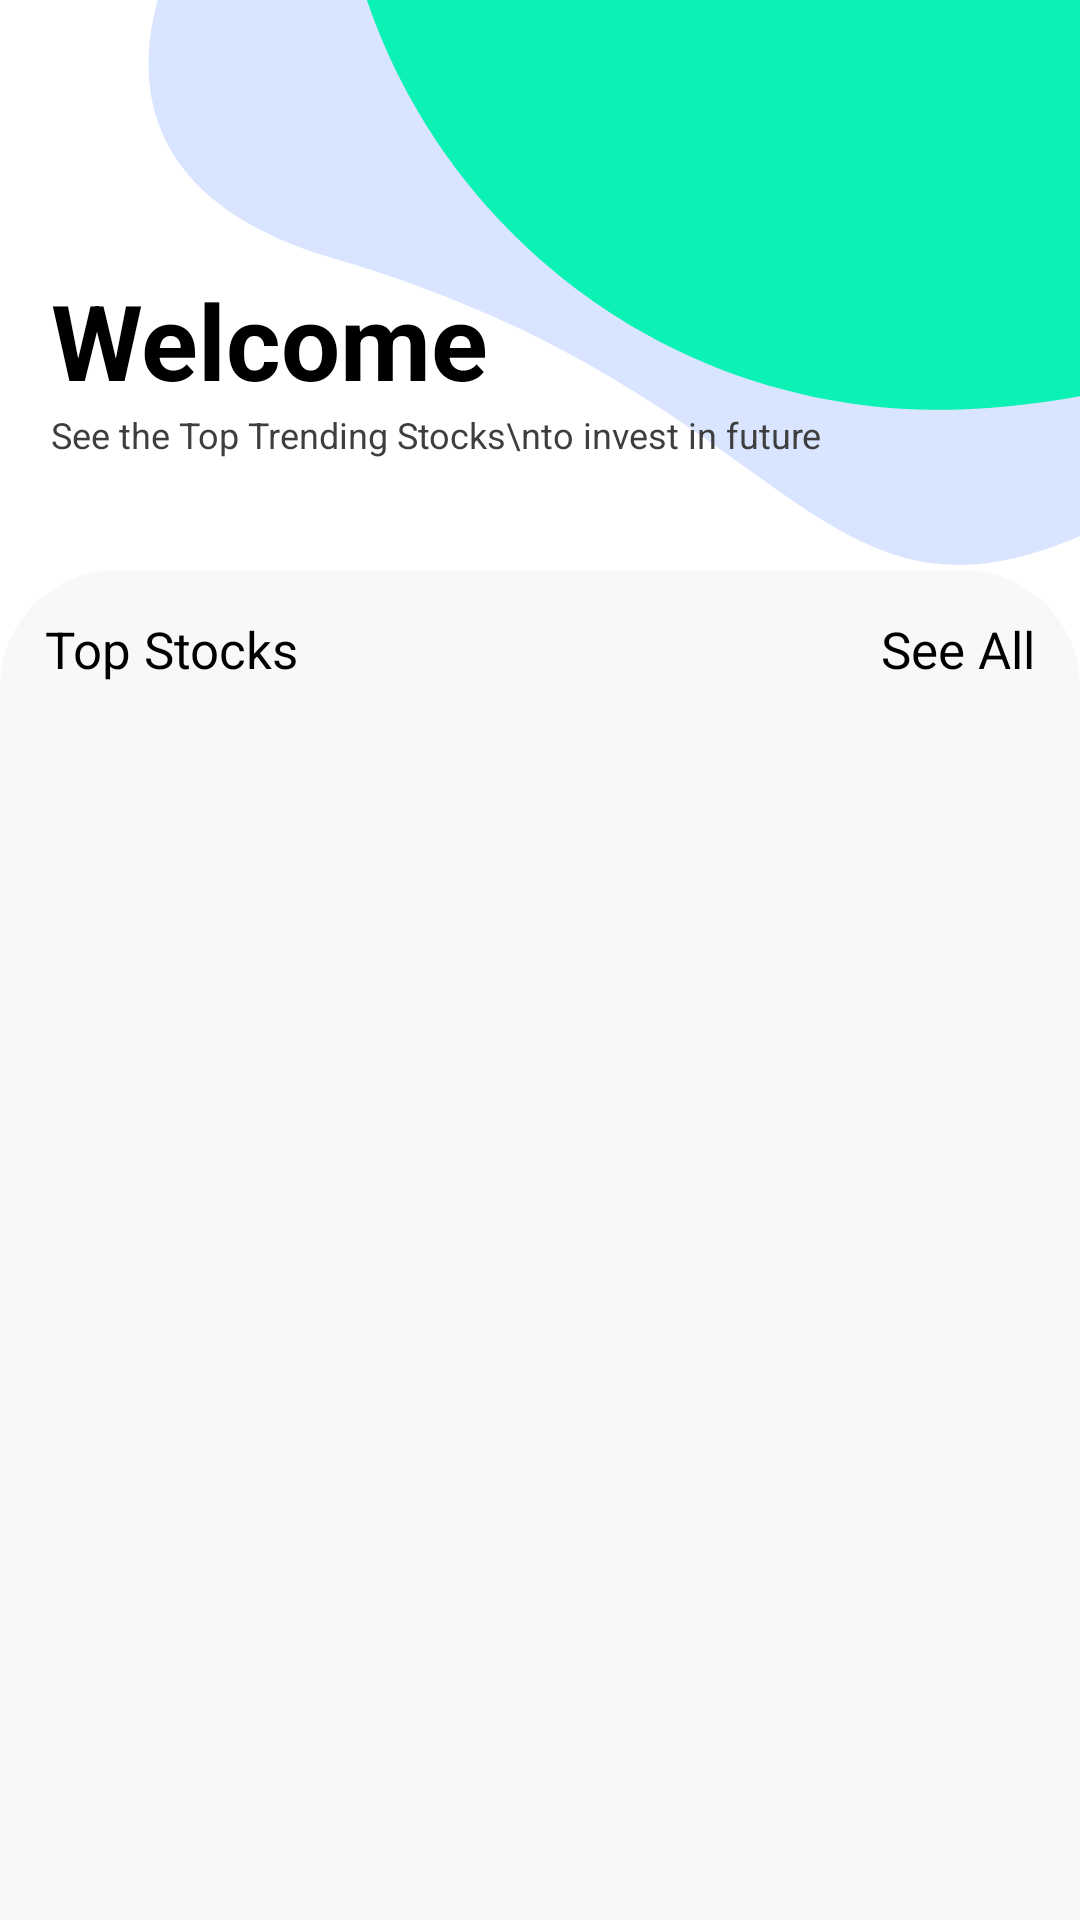

Layout XML and referenced resources for this Android screen:
<!-- AndroidManifest.xml: application theme Theme.StockPrice -->
<!-- res/layout/fragment_trending_stock.xml -->
<?xml version="1.0" encoding="utf-8"?>
<androidx.constraintlayout.widget.ConstraintLayout xmlns:android="http://schemas.android.com/apk/res/android"
    xmlns:app="http://schemas.android.com/apk/res-auto"
    xmlns:tools="http://schemas.android.com/tools"
    android:layout_width="match_parent"
    android:layout_height="match_parent"
    android:background="@color/white"
    tools:context=".TrendingStockFragment">


    <androidx.constraintlayout.widget.ConstraintLayout
        android:layout_width="match_parent"
        android:layout_height="0dp"
        app:layout_constraintDimensionRatio="0"
        app:layout_constraintEnd_toEndOf="parent"
        app:layout_constraintTop_toTopOf="parent">

        <ImageView
            android:id="@+id/imageView"
            android:layout_width="wrap_content"
            android:layout_height="wrap_content"
            android:scaleType="fitStart"
            app:srcCompat="@drawable/registertopleft"
            app:layout_constraintEnd_toEndOf="parent"
            app:layout_constraintTop_toTopOf="parent" />

        <TextView
            android:id="@+id/textView"
            android:layout_width="wrap_content"
            android:layout_height="wrap_content"
            android:text="Welcome"
            android:textSize="35sp"
            android:textStyle="bold"
            android:layout_marginStart="17dp"
            android:layout_marginTop="90dp"
            android:textColor="@color/black"
            app:layout_constraintStart_toStartOf="parent"
            app:layout_constraintTop_toTopOf="parent" />

        <TextView
            android:layout_width="wrap_content"
            android:layout_height="wrap_content"
            android:text="See the Top Trending Stocks\nto invest in future"
            android:textColor="@color/textcolor"
            android:textSize="12sp"
            app:layout_constraintStart_toStartOf="@id/textView"
            app:layout_constraintTop_toBottomOf="@id/textView"/>


    </androidx.constraintlayout.widget.ConstraintLayout>


    <androidx.constraintlayout.widget.ConstraintLayout
        android:layout_width="match_parent"
        android:layout_height="0dp"
        android:layout_marginTop="190dp"
        android:background="@drawable/app_bar_custom_back"
        app:layout_constraintBottom_toBottomOf="parent"
        app:layout_constraintEnd_toEndOf="parent"
        app:layout_constraintStart_toStartOf="parent"
        app:layout_constraintTop_toTopOf="parent" >

        <TextView
            android:id="@+id/tvTopStocks"
            android:layout_width="wrap_content"
            android:layout_height="wrap_content"
            android:layout_marginStart="15dp"
            android:layout_marginTop="15dp"
            android:text="Top Stocks"
            android:textColor="@color/black"
            android:textSize="17sp"
            app:layout_constraintStart_toStartOf="parent"
            app:layout_constraintTop_toTopOf="parent" />

        <TextView
            android:layout_width="wrap_content"
            android:layout_height="wrap_content"
            android:layout_marginEnd="15dp"
            android:layout_marginTop="15dp"
            android:text="See All"
            android:textColor="@color/black"
            android:textSize="17sp"
            app:layout_constraintEnd_toEndOf="parent"
            app:layout_constraintTop_toTopOf="parent" />


        <androidx.recyclerview.widget.RecyclerView
            android:id="@+id/trendingRecyclerView"
            android:layout_width="match_parent"
            android:layout_height="0dp"
            android:layout_margin="20dp"
            android:visibility="visible"
            tools:listitem="@layout/item_trending_stock"
            app:layout_constraintStart_toStartOf="parent"
            app:layout_constraintEnd_toEndOf="parent"
            app:layout_constraintTop_toBottomOf="@+id/tvTopStocks"
            app:layout_constraintBottom_toBottomOf="parent"
            />

    </androidx.constraintlayout.widget.ConstraintLayout>







</androidx.constraintlayout.widget.ConstraintLayout>
<!-- res/layout/item_trending_stock.xml (included above) -->
<?xml version="1.0" encoding="utf-8"?>
<LinearLayout xmlns:android="http://schemas.android.com/apk/res/android"
    android:layout_width="match_parent"
    android:layout_height="wrap_content"
    android:orientation="horizontal"
    android:padding="12dp"
    android:background="?attr/selectableItemBackground">

    <TextView
        android:id="@+id/symbolText"
        android:layout_width="0dp"
        android:layout_height="wrap_content"
        android:text="AAPL"
        android:textColor="@color/black"
        android:textSize="16sp"
        android:textStyle="bold"
        android:layout_weight="1"/>

    <TextView
        android:id="@+id/changeText"
        android:layout_width="wrap_content"
        android:layout_height="wrap_content"
        android:text="+3.5%"
        android:textSize="16sp"
        android:textStyle="bold"/>

</LinearLayout>
<!-- resources referenced by this layout -->
<resources>
  <color name="black">#FF000000</color>
  <color name="textcolor">#3E3E3E</color>
  <color name="white">#FFFFFFFF</color>
  <!-- drawable app_bar_custom_back (drawable) -->
  <?xml version="1.0" encoding="utf-8"?>
  <shape xmlns:android="http://schemas.android.com/apk/res/android">
  
      <solid android:color="@color/etInside"/>
      <corners
          android:topLeftRadius="39.00dp"
          android:topRightRadius="39.00dp"/>
  
  </shape>
  <!-- drawable registertopleft (drawable) -->
  <vector xmlns:android="http://schemas.android.com/apk/res/android"
      android:width="355dp"
      android:height="262dp"
      android:viewportWidth="355"
      android:viewportHeight="262">
    <path
        android:pathData="M106.56,86.25C-48.07,40.97 122.41,-133.88 226.95,-171.93C331.49,-209.98 447.08,-156.08 485.14,-51.54C523.18,53 451.11,134.79 358.57,177.09C266.04,219.39 261.19,131.53 106.56,86.25Z"
        android:fillColor="#D9E4FF"/>
    <path
        android:pathData="M509.38,-57.79C635.79,42.12 412.22,140.38 301.04,136.49C189.86,132.61 102.88,39.33 106.76,-71.85C110.64,-183.03 203.92,-270.02 315.1,-266.13C426.28,-262.25 382.98,-157.7 509.38,-57.79Z"
        android:fillColor="#0CF2B4"/>
  </vector>
  <style name="Theme.StockPrice" parent="Base.Theme.StockPrice" />
  <color name="etInside">#F8F8F8</color>
  <style name="Base.Theme.StockPrice" parent="Theme.Material3.DayNight.NoActionBar">
          
          
      </style>
</resources>
